Run: headless pygame with SDL's dummy video driver; simulated clock (each Clock.tick advances the game by its frame time, no real sleeping); random seed 0; keys injected as events and as key.get_pressed() state; mouse plan: one left click at the window centre at the start of phase 2, then a move to the lower-right quarter at the start of phase 3.
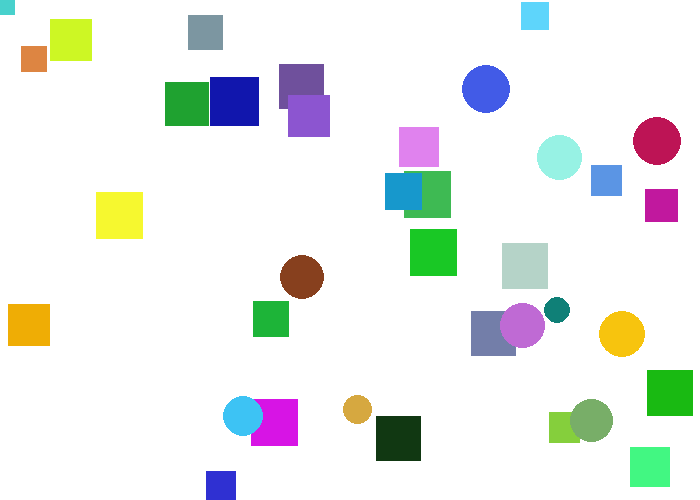
Frame 1 of 4 · flips 1–60 · no input
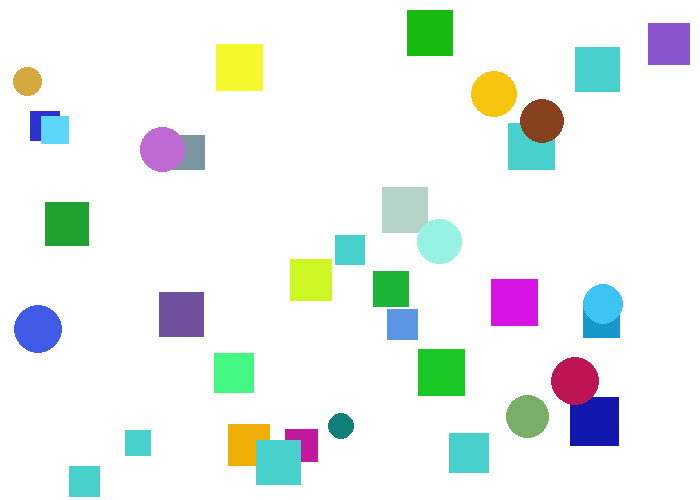
Frame 2 of 4 · flips 61–180 · clicked the window centre · tapped SPACE, RETURN · held RIGHT (→), D
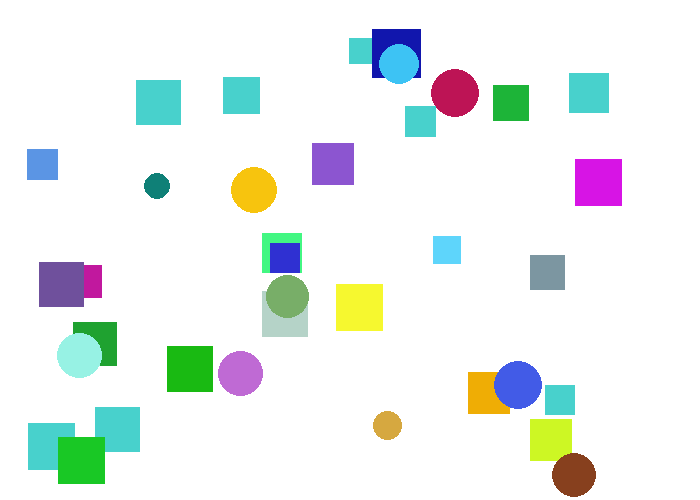
Frame 3 of 4 · flips 181–300 · moved the mouse to the lower-right quarter · held DOWN (↓), S
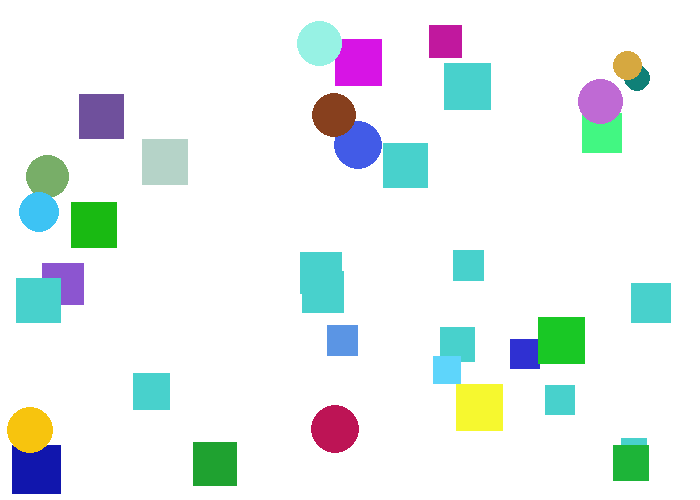
Frame 4 of 4 · flips 301–420 · held LEFT (←), A, UP (↑), W

The pygame program that drew these frames:

"""
 Pygame base template for opening a window
 
 Sample Python/Pygame Programs
 Simpson College Computer Science
 http://programarcadegames.com/
 http://simpson.edu/computer-science/
 
 Explanation video: http://youtu.be/vRB_983kUMc
"""
 
import pygame
import random

# Define some colors
BLACK = (0, 0, 0)
WHITE = (255, 255, 255)
GREEN = (0, 255, 0)
RED = (255, 0, 0)
BLUE = (72,209,204)
REDGREEN = (255,255,0)
REDBLUE = (255,0,255)
GREENBLUE = (0,255,255)
 
pygame.init()
 
# Set the width and height of the screen [width, height]
size = (700, 500)
screen = pygame.display.set_mode(size)
 
pygame.display.set_caption("My Game")
 
# Loop until the user clicks the close button.
done = False
 
# Used to manage how fast the screen updates
clock = pygame.time.Clock()


#Creates attributes of a bouncer
class Bouncer():
    x=0
    y=0
    changex=0
    changey=0
    color = [0,0,0]
    size = 50
    #automatically runs when a bouncer is created
    def __init__(self):
        self.x=random.randrange(0,649)
        self.y=random.randrange(0,449)
        self.changex=random.choice(changes)
        self.changey=random.choice(changes)
        self.color=[random.randrange(0,255),random.randrange(0,255),random.randrange(0,255)]
        self.size=random.randrange(25,50)
                
   
       

        

    #draws the bouncer with its new attributes
    
class Rect(Bouncer):
    def draw(self,screen):
        pygame.draw.rect(screen, self.color, [self.x,self.y,self.size,self.size])
    #moves the bouncer and bounces it off sides
    def move(self):
        if self.x > 699-self.size or self.x <0:
            self.changex *= -1
        if self.y > 499-self.size or self.y <0:
            self.changey *= -1
        self.x += self.changex
        self.y += self.changey

        if self.x+self.size > xpos-coll and self.x < xpos and self.y < ypos+coll and self.y+self.size > ypos-coll and self.changex>0:
            self.changex *= -1
            self.color=BLUE
        if self.x > xpos and self.x < xpos+coll and self.y < ypos+coll and self.y+self.size > ypos-coll and self.changex<0:
            self.changex *= -1
            self.color=BLUE
        if self.y < ypos+coll and self.y > ypos and self.x < xpos+coll and self.x+self.size > xpos-coll and self.changey<0:
            self.changey *= -1
            self.color=BLUE
        if self.y+self.size> ypos-coll and self.y+self.size<ypos and self.x < xpos+coll and self.x+self.size > xpos-coll and self.changey>0:
            self.changey *= -1
            self.color=BLUE

class Circ(Bouncer):
    def draw(self,screen):
        pygame.draw.ellipse(screen, self.color, [self.x,self.y,self.size,self.size])
    def move(self):
        if self.x > 699-self.size or self.x <0:
            self.changex *= -1
        if self.y > 499-self.size or self.y <0:
            self.changey *= -1
        self.x += self.changex
        self.y += self.changey
        
        

            
changes = []
#speed range for each bouncer
for i in range(5):
    if i != 0:
        changes.append(i)
        changes.append(-i)
rectangles = []
circles = []


#number of boxes
for i in range(25):
    rectangles.append(Rect())

#number of circles
for i in range(10):
    circles.append(Circ())
sizeP=30
coll=sizeP//2


# -------- Main Program Loop -----------
while not done:
    # --- Main event loop
    for event in pygame.event.get():
        if event.type == pygame.QUIT:
            done = True
 
    # --- Game logic should go here
    pos = pygame.mouse.get_pos()
    xpos= pos[0]
    ypos= pos[1]

 
    # --- Screen-clearing code goes here
 
    # Here, we clear the screen to white. Don't put other drawing commands
    # above this, or they will be erased with this command.
 
    # If you want a background image, replace this clear with blit'ing the
    # background image.
    screen.fill(WHITE)
 
    # --- Drawing code should go here
    
    
                     
    for i in range(len(rectangles)):
        rectangles[i].draw(screen)
        rectangles[i].move()
    for i in range(len(circles)):
        circles[i].draw(screen)
        circles[i].move()

    

    pygame.draw.rect(screen, BLUE, [xpos-(coll),ypos-(coll),sizeP,sizeP])
    # --- Go ahead and update the screen with what we've drawn.
    pygame.display.flip()
 
    # --- Limit to 60 frames per second
    clock.tick(60)
 
# Close the window and quit.
pygame.quit()
